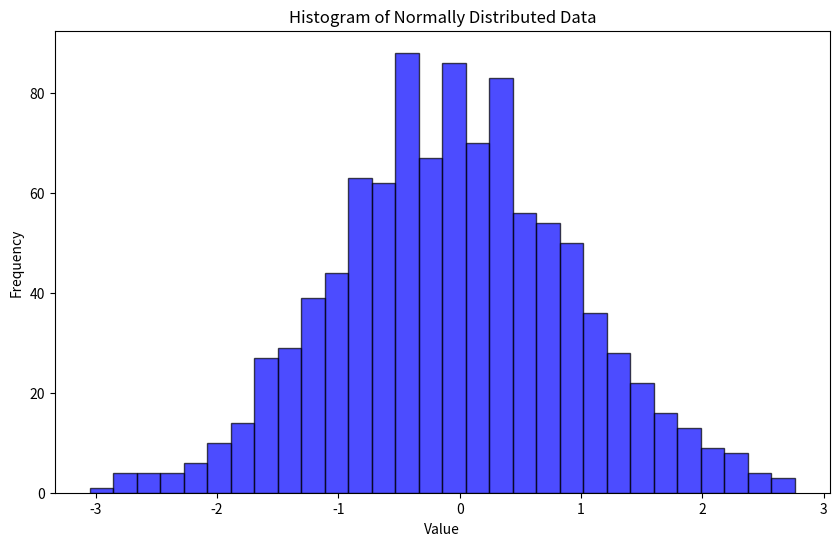

Recreate this plot in Python.
import matplotlib.pyplot as plt
import numpy as np

# 生成正态分布数据
np.random.seed(0)
data = np.random.randn(1000)  # 生成1000个标准正态分布的随机数

# 绘制直方图
plt.figure(figsize=(10, 6))
plt.hist(data, bins=30, color='blue', alpha=0.7, edgecolor='black')

# 添加标题和标签
plt.title('Histogram of Normally Distributed Data')
plt.xlabel('Value')
plt.ylabel('Frequency')

# 显示图形
plt.show()
